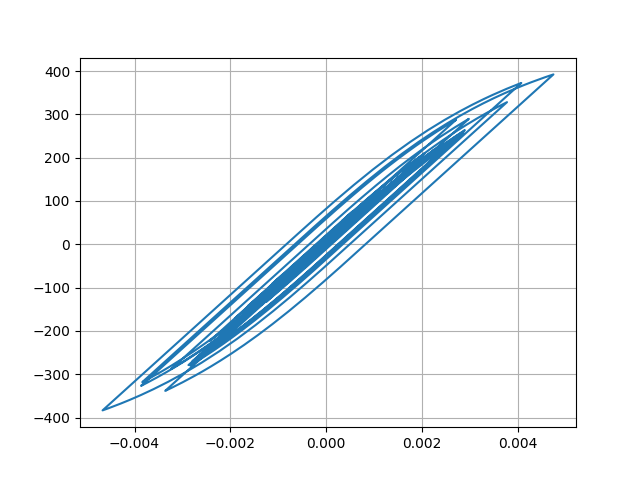

Source data for this figure (header and first rows):
Desplacment, Force
0.0, 0.0
1.761921836406184e-06, 0.1762
6.34913110499414e-06, 0.6349
1.258989085470734e-05, 1.259
1.9661198346607073e-05, 1.966
2.6990784372593282e-05, 2.699
3.4181813632705796e-05, 3.418
4.1001254929581374e-05, 4.1
4.715519700940919e-05, 4.715
5.241810354154973e-05, 5.242
5.6734060199213245e-05, 5.673
6.0130784912013764e-05, 6.013
6.265808311931153e-05, 6.265
6.451966647139094e-05, 6.452
6.627101670200904e-05, 6.627
6.839604583751698e-05, 6.839
7.107315259225146e-05, 7.107
7.421409717423354e-05, 7.421
7.760702860943443e-05, 7.76
8.090248875633168e-05, 8.09
8.33786965726552e-05, 8.337
8.449113942504535e-05, 8.448
8.397947772099102e-05, 8.397
8.179126507201557e-05, 8.178
7.779024291538915e-05, 7.778
7.198437327429233e-05, 7.198
6.499336787772051e-05, 6.498
5.748961608663532e-05, 5.748
5.0208708328900353e-05, 5.02
4.3555970366588954e-05, 4.355
3.7324285098197346e-05, 3.732
3.1095150215199986e-05, 3.109
2.4620928965775864e-05, 2.461
1.75818018574693e-05, 1.757
9.32512596471366e-06, 0.9317
-8.608580860999249e-07, -0.08693
-1.393943284973383e-05, -1.395
-3.0455871914696407e-05, -3.046
-5.0261905655998755e-05, -5.027
-7.265652264042482e-05, -7.266
-9.635417186553681e-05, -9.635
-0.0001201, -12.01
-0.0001431, -14.31
-0.0001646, -16.45
-0.0001831, -18.3
-0.0001975, -19.74
-0.0002072, -20.71
-0.0002127, -21.26
-0.0002161, -21.6
-0.0002196, -21.95
-0.0002246, -22.45
-0.0002317, -23.16
-0.0002402, -24.01
-0.0002493, -24.91
-0.0002585, -25.83
-0.0002678, -26.76
-0.0002768, -27.65
-0.000285, -28.47
-0.0002924, -29.21
-0.0002989, -29.85
... 2,941 more rows
